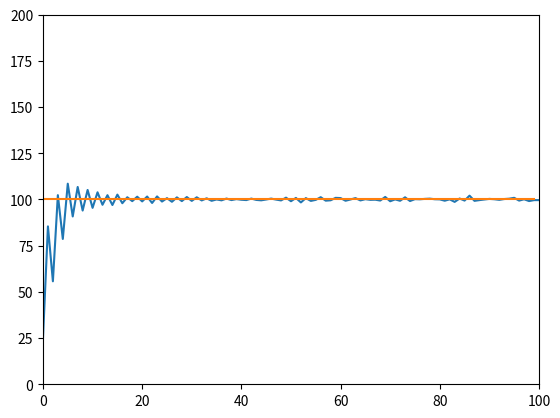

Python code for this plot:
#!/usr/bin/env python
# encoding: utf-8

# [redacted]
# [redacted]
# @file: inc_pid_ex.py
# @time: 2020/10/14 17:05


import matplotlib.pyplot as plt
import numpy as np
import random
import sys
import os


class PID_Prama:
    def __init__(self):
        self.Kp = 0
        self.Ki = 0
        self.Kd = 0
        self.set_val = 0
        self.error_last = 0
        self.error_prev = 0
        self.error_sum = 0


# 增量计算公式：
# Pout=Kp*[e(t) - e(t-1)] + Ki*e(t) + Kd*[e(t) - 2*e(t-1) +e(t-2)]
def PID_Controller_Increa(pid, out_now):
    error = pid.set_val - out_now
    Res = pid.Kp * (error - pid.error_last) + pid.Ki * error + \
          pid.Kd * (error - 2 * pid.error_last + pid.error_prev)
    pid.error_prev = pid.error_last
    pid.error_last = error
    return float(Res)


standard_out = 100
PID_val = PID_Prama()
Time = 100

# PID参数
PID_val.Kp = 0.01
PID_val.Ki = 0.1
PID_val.Kd = 0.05
PID_val.set_val = standard_out  # 标准输出值

# 增量型PID控制器输出值
PID_Controller_Increa_Out = []
Sys_In = []
# 0时刻系统输入值
Sys_In.append(5)
Last_Sys_State = float(Sys_In[0])
# 系统响应函数
SystemFunc = lambda x: float(5.0 * x + np.random.normal(0, 0.5, 1)[0])

Sys_Out = []
# 0时刻系统输出值
Sys_Out.append(SystemFunc(Sys_In[0]))

# 加和更新
for t_slice in range(Time):
    Diff = PID_Controller_Increa(PID_val, Sys_Out[t_slice])  # 系统误差
    PID_Controller_Increa_Out.append(Diff)  # 记录所有的系统误差
    Last_Sys_State += Diff
    # Sys_In.append(Sys_In[0] + np.sum(PID_Controller_Increa_Out))  # 计算增量之后的新的系统输入
    Sys_In.append(float(Last_Sys_State))
    Sys_Out.append(SystemFunc(Sys_In[t_slice + 1]))  # 计算下一时刻系统新的输出值

standard = np.linspace(PID_val.set_val, PID_val.set_val, Time)

plt.figure('PID_Controller_Inc')
plt.xlim(0, Time)
plt.ylim(0, 2 * standard_out)
plt.plot(Sys_Out)
plt.plot(standard)

plt.show()

# i = 0
# while True:
#     i += 1
